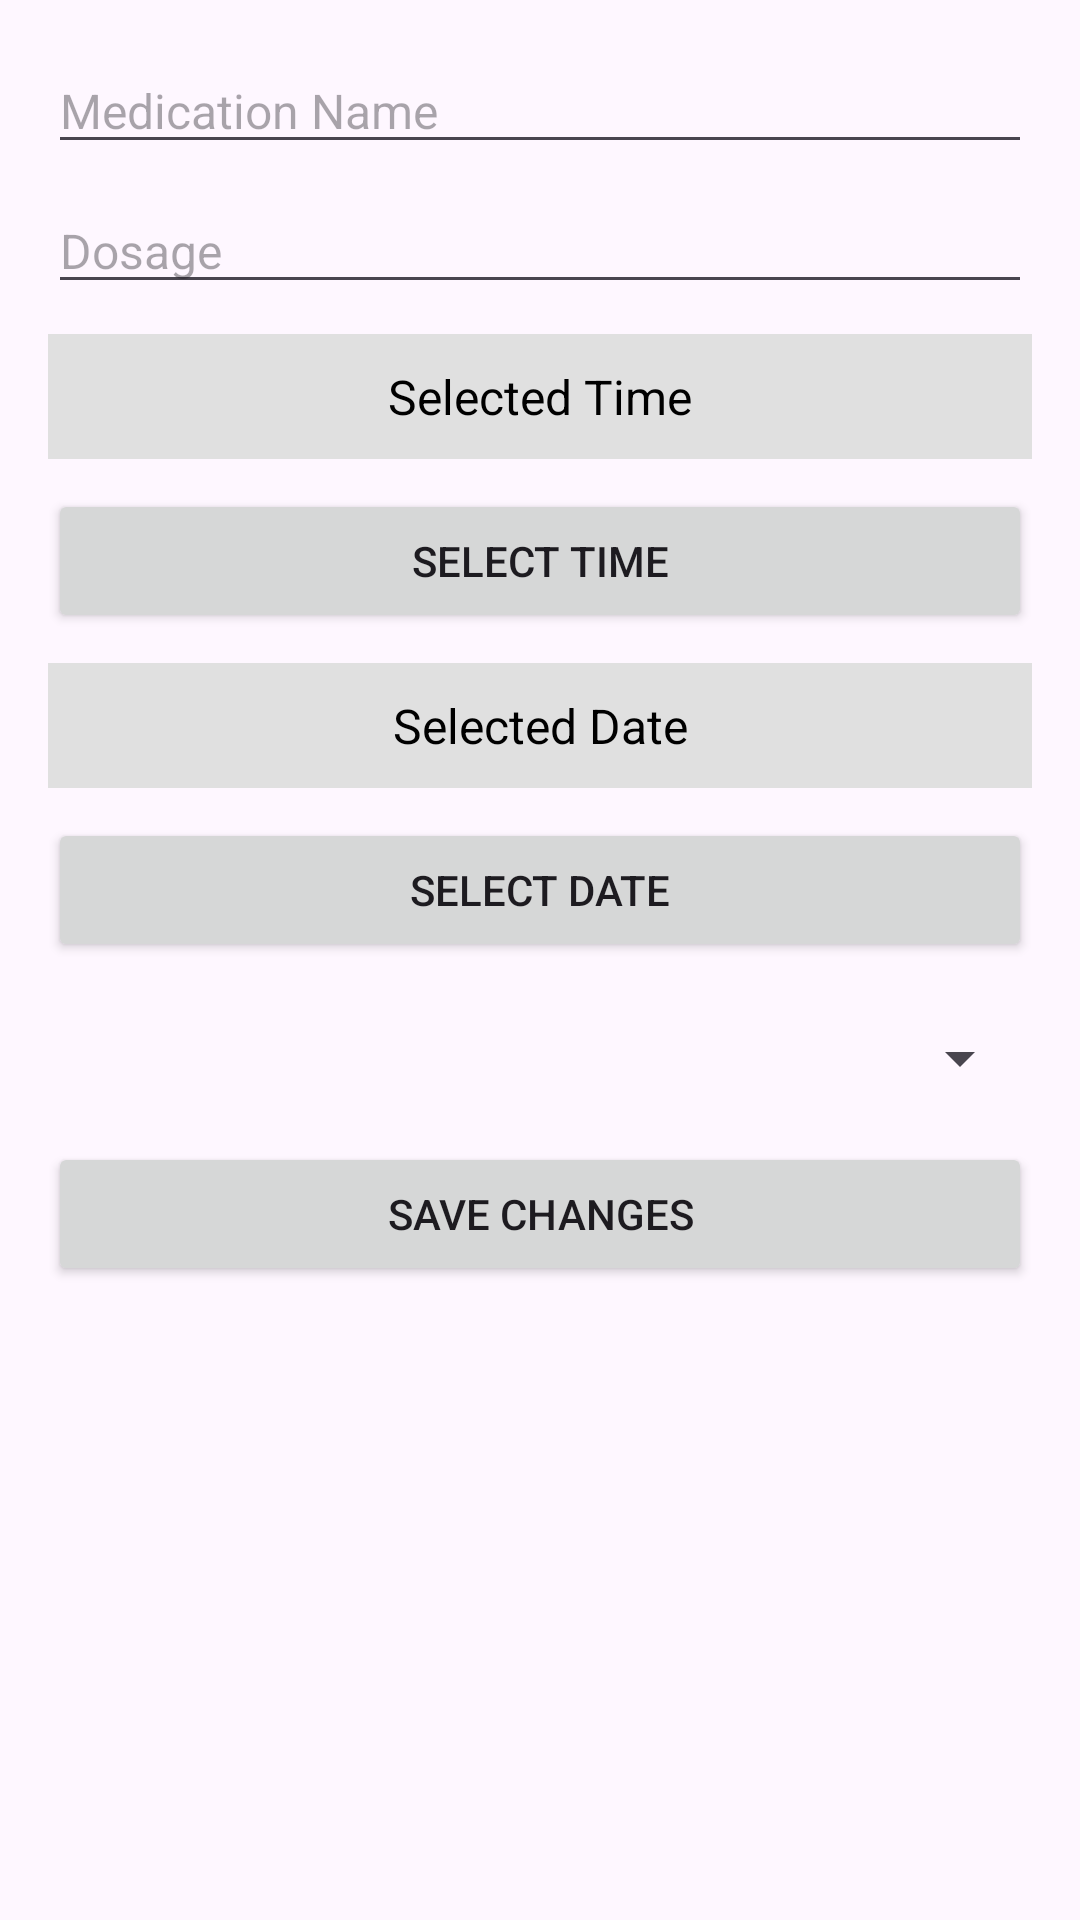

Produce the Android XML layout that renders to this screen, including the resource entries it uses.
<!-- AndroidManifest.xml: application theme Theme.Team09FinalGroupProject -->
<!-- res/layout/activity_edit.xml -->
<?xml version="1.0" encoding="utf-8"?>
<LinearLayout xmlns:android="http://schemas.android.com/apk/res/android"
    xmlns:app="http://schemas.android.com/apk/res-auto"
    xmlns:tools="http://schemas.android.com/tools"
    android:id="@+id/main"
    android:layout_width="match_parent"
    android:layout_height="match_parent"
    android:orientation="vertical"
    android:padding="16dp"
    tools:context=".activity.EditActivity">


        <EditText
            android:id="@+id/edtName"
            android:layout_width="match_parent"
            android:layout_height="wrap_content"
            android:hint="Medication Name"
            android:textSize="16sp" />

        <EditText
            android:id="@+id/edtDosage"
            android:layout_width="match_parent"
            android:layout_height="wrap_content"
            android:hint="Dosage"
            android:textSize="16sp"
            android:layout_marginTop="8dp" />

        <TextView
            android:id="@+id/txtSelectedTime"
            android:layout_width="match_parent"
            android:layout_height="wrap_content"
            android:text="Selected Time"
            android:textSize="16sp"
            android:textColor="#000000"
            android:padding="10dp"
            android:background="#E0E0E0"
            android:gravity="center"
            android:layout_marginTop="10dp" />

        
        <Button
            android:id="@+id/btnSelectTime"
            android:layout_width="match_parent"
            android:layout_height="wrap_content"
            android:text="Select Time"
            android:layout_marginTop="10dp" />
        <TextView
            android:id="@+id/txtSelectedDate"
            android:layout_width="match_parent"
            android:layout_height="wrap_content"
            android:text="Selected Date"
            android:textSize="16sp"
            android:textColor="#000000"
            android:padding="10dp"
            android:background="#E0E0E0"
            android:gravity="center"
            android:layout_marginTop="10dp" />


        <Button
            android:id="@+id/btnSelectDate"
            android:layout_width="match_parent"
            android:layout_height="wrap_content"
            android:text="Select Date"
            android:layout_marginTop="10dp" />

        <Spinner
            android:id="@+id/spinnerAdherenceStatus"
            android:layout_width="match_parent"
            android:layout_height="wrap_content"
            android:importantForAccessibility="yes"
            android:contentDescription="Adherence Status"
            app:layout_constraintStart_toStartOf="parent"
            app:layout_constraintEnd_toEndOf="parent"
            app:layout_constraintTop_toBottomOf="@id/txtSelectedTime"
            android:layout_marginTop="20dp"/>

        <Button
            android:id="@+id/btnSave"
            android:layout_width="match_parent"
            android:layout_height="wrap_content"
            android:text="Save Changes"
            android:layout_marginTop="16dp" />




</LinearLayout>
<!-- resources referenced by this layout -->
<resources>
  <style name="Theme.Team09FinalGroupProject" parent="Base.Theme.Team09FinalGroupProject" />
  <style name="Base.Theme.Team09FinalGroupProject" parent="Theme.Material3.DayNight.NoActionBar">
          
          
      </style>
</resources>
